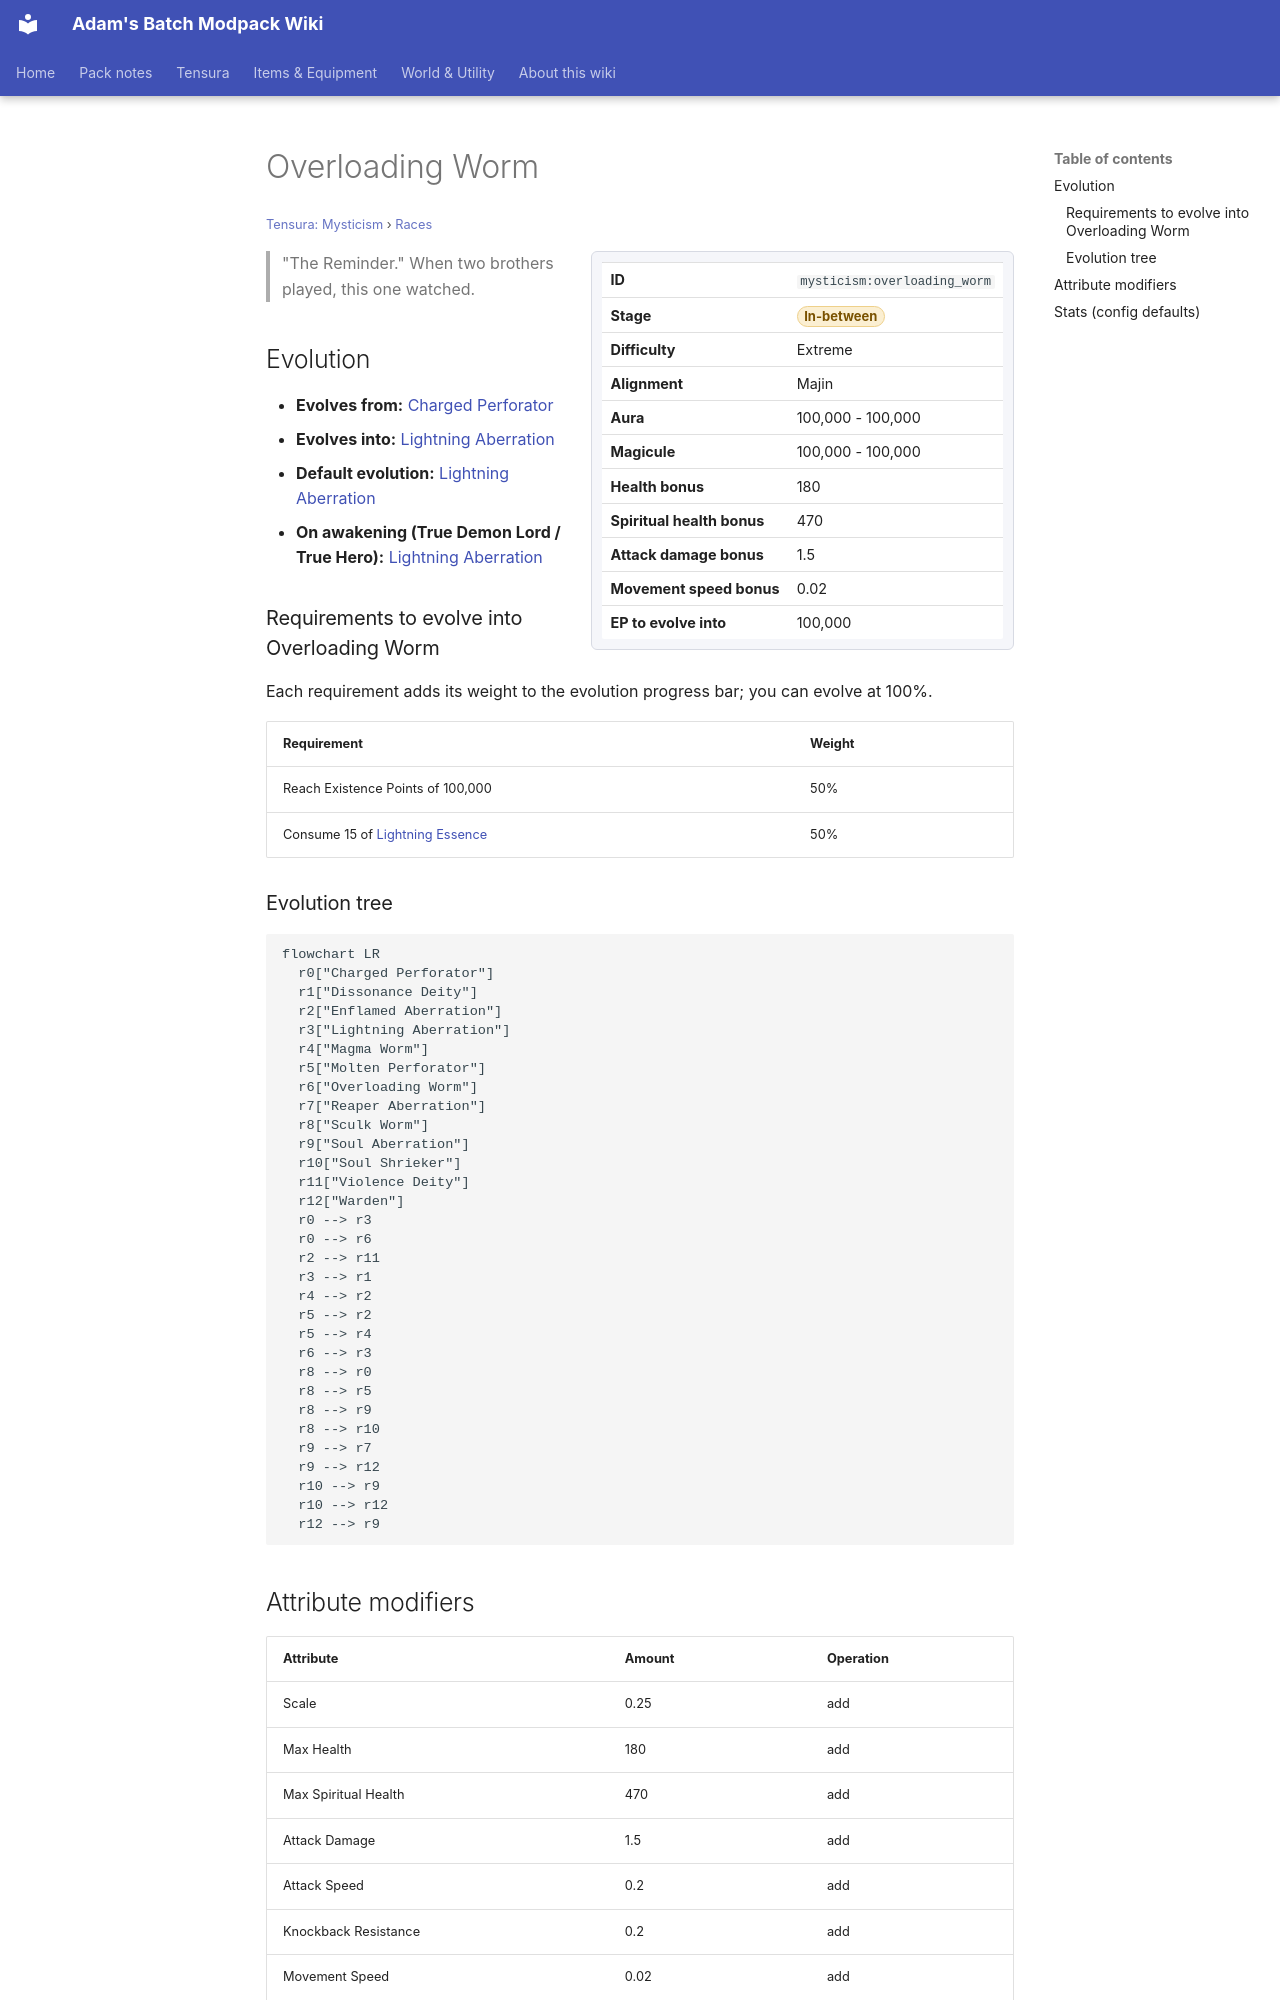

repository: Proteus-Nell/Adams-Batch-MC-Modpack-Wiki · page: tensura-mysticism/races/overloading-worm/index.html · generator: mkdocs

# Overloading Worm

<small>[Tensura: Mysticism](../index.md) &rsaquo; [Races](index.md)</small>

<div class="infobox" markdown>

| | |
|---|---|
| **ID** | `mysticism:overloading_worm` |
| **Stage** | <span class="stage stage-in-between">In-between</span> |
| **Difficulty** | Extreme |
| **Alignment** | Majin |
| **Aura** | 100,000 - 100,000 |
| **Magicule** | 100,000 - 100,000 |
| **Health bonus** | 180 |
| **Spiritual health bonus** | 470 |
| **Attack damage bonus** | 1.5 |
| **Movement speed bonus** | 0.02 |
| **EP to evolve into** | 100,000 |

</div>

> "The Reminder." When two brothers played, this one watched.

## Evolution

- **Evolves from:** [Charged Perforator](charged-perforator.md)
- **Evolves into:** [Lightning Aberration](lightning-aberration.md)
- **Default evolution:** [Lightning Aberration](lightning-aberration.md)
- **On awakening (True Demon Lord / True Hero):** [Lightning Aberration](lightning-aberration.md)

### Requirements to evolve into Overloading Worm

Each requirement adds its weight to the evolution progress bar; you can evolve at 100%.

| Requirement | Weight |
|---|---|
| Reach Existence Points of 100,000 | 50% |
| Consume 15 of [Lightning Essence](../items/food/lightning-essence.md) | 50% |

### Evolution tree

```mermaid
flowchart LR
  r0["Charged Perforator"]
  r1["Dissonance Deity"]
  r2["Enflamed Aberration"]
  r3["Lightning Aberration"]
  r4["Magma Worm"]
  r5["Molten Perforator"]
  r6["Overloading Worm"]
  r7["Reaper Aberration"]
  r8["Sculk Worm"]
  r9["Soul Aberration"]
  r10["Soul Shrieker"]
  r11["Violence Deity"]
  r12["Warden"]
  r0 --> r3
  r0 --> r6
  r2 --> r11
  r3 --> r1
  r4 --> r2
  r5 --> r2
  r5 --> r4
  r6 --> r3
  r8 --> r0
  r8 --> r5
  r8 --> r9
  r8 --> r10
  r9 --> r7
  r9 --> r12
  r10 --> r9
  r10 --> r12
  r12 --> r9
```
